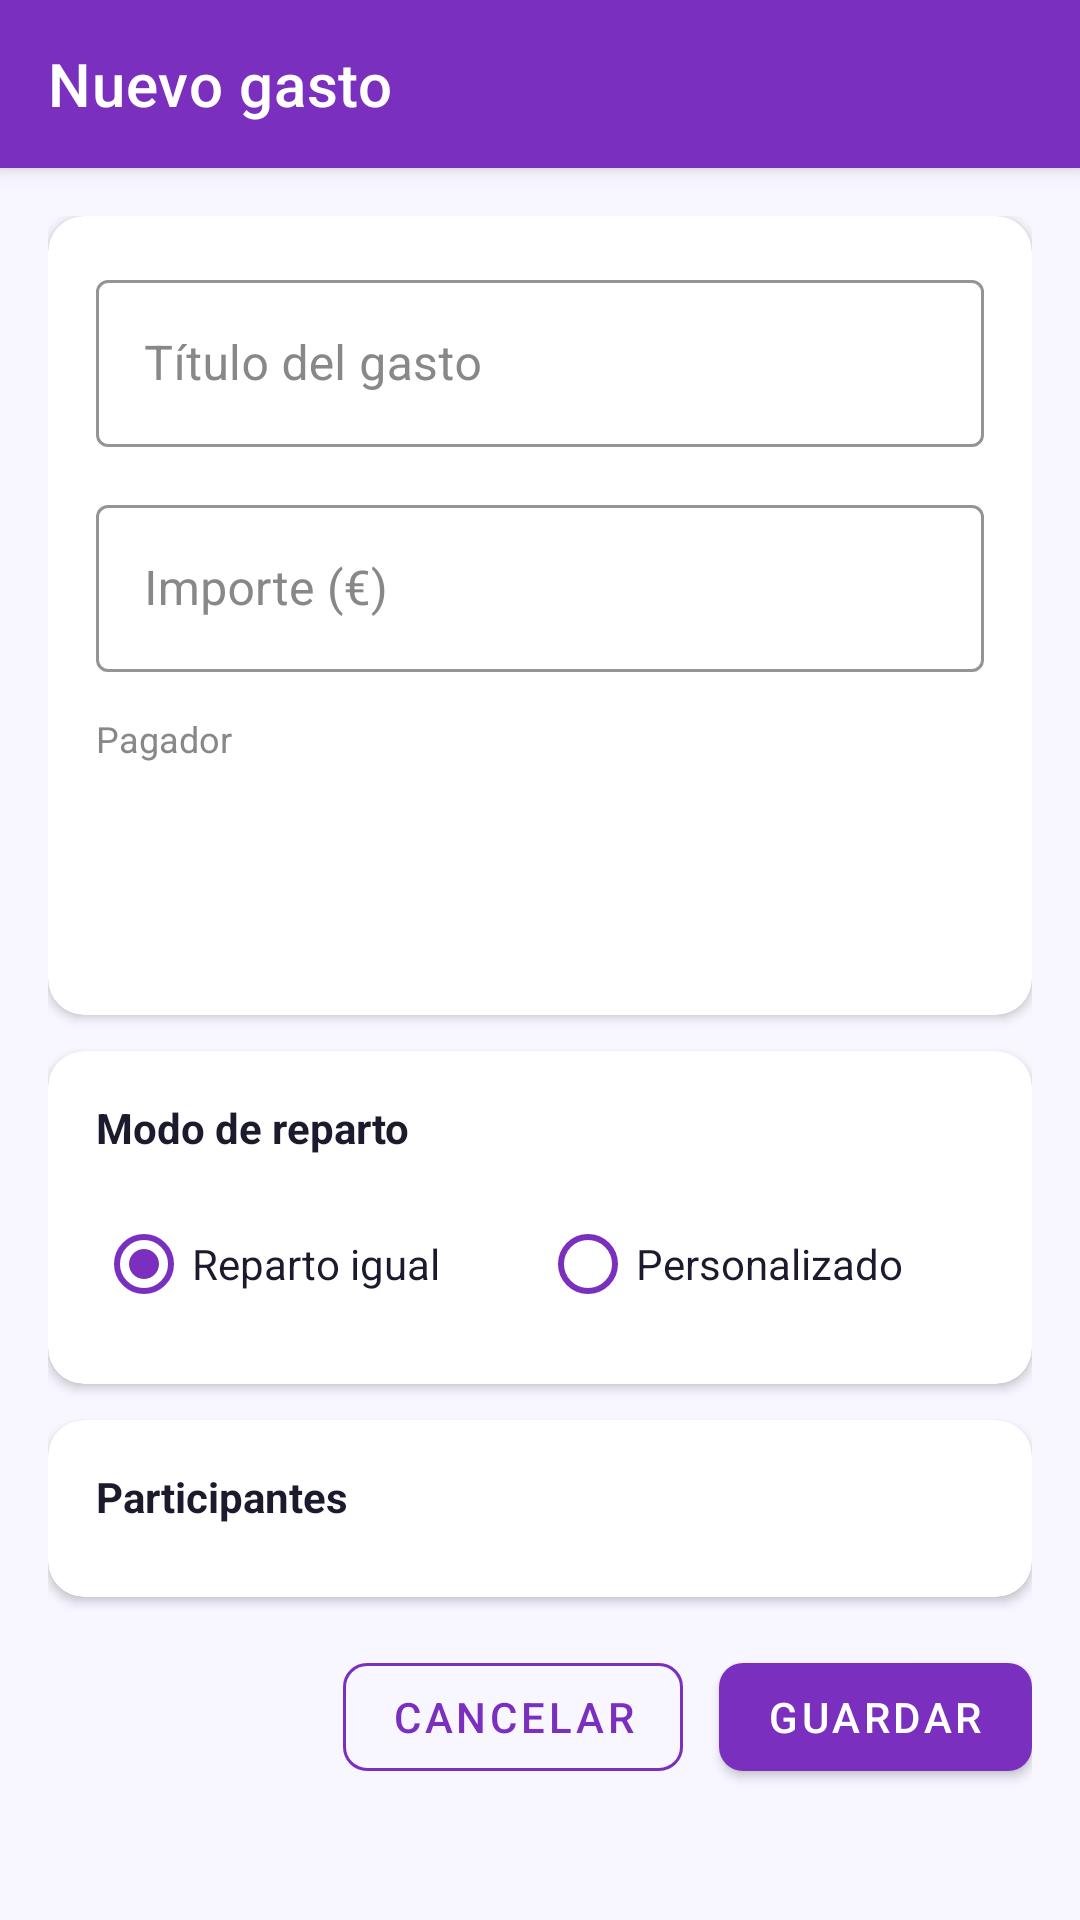

Produce the Android XML layout that renders to this screen, including the resource entries it uses.
<!-- AndroidManifest.xml: application theme Theme.SplitUp -->
<!-- res/layout/activity_create_expense.xml -->
<?xml version="1.0" encoding="utf-8"?>
<androidx.coordinatorlayout.widget.CoordinatorLayout
    xmlns:android="http://schemas.android.com/apk/res/android"
    xmlns:app="http://schemas.android.com/apk/res-auto"
    android:layout_width="match_parent"
    android:layout_height="match_parent"
    android:background="@color/colorBackground"
    android:fitsSystemWindows="true">

    <com.google.android.material.appbar.AppBarLayout
        android:layout_width="match_parent"
        android:layout_height="wrap_content"
        android:background="@color/colorPrimary"
        app:elevation="4dp">

        <androidx.appcompat.widget.Toolbar
            android:id="@+id/toolbar"
            android:layout_width="match_parent"
            android:layout_height="?attr/actionBarSize"
            android:background="@android:color/transparent"
            app:navigationIcon="@drawable/ic_back"
            app:navigationIconTint="@android:color/white"
            app:title="Nuevo gasto"
            app:titleTextColor="@android:color/white"/>

    </com.google.android.material.appbar.AppBarLayout>

    <androidx.core.widget.NestedScrollView
        android:layout_width="match_parent"
        android:layout_height="match_parent"
        app:layout_behavior="@string/appbar_scrolling_view_behavior">

        <LinearLayout
            android:layout_width="match_parent"
            android:layout_height="wrap_content"
            android:orientation="vertical"
            android:padding="16dp">

            
            <androidx.cardview.widget.CardView
                android:layout_width="match_parent"
                android:layout_height="wrap_content"
                android:layout_marginBottom="12dp"
                app:cardCornerRadius="12dp"
                app:cardElevation="2dp"
                app:cardBackgroundColor="@color/colorSurface">

                <LinearLayout
                    android:layout_width="match_parent"
                    android:layout_height="wrap_content"
                    android:orientation="vertical"
                    android:padding="16dp">

                    <com.google.android.material.textfield.TextInputLayout
                        android:layout_width="match_parent"
                        android:layout_height="wrap_content"
                        android:hint="Título del gasto"
                        style="@style/Widget.MaterialComponents.TextInputLayout.OutlinedBox"
                        android:textColorHint="@color/colorTextGrey"
                        app:hintTextColor="@color/colorPrimary"
                        app:boxStrokeColor="@color/colorPrimary"
                        android:layout_marginBottom="14dp">
                        <com.google.android.material.textfield.TextInputEditText
                            android:id="@+id/etTitle"
                            android:layout_width="match_parent"
                            android:layout_height="wrap_content"
                            android:textColor="@color/colorTextDark"
                            android:inputType="textCapSentences"
                            android:imeOptions="actionNext"/>
                    </com.google.android.material.textfield.TextInputLayout>

                    <com.google.android.material.textfield.TextInputLayout
                        android:layout_width="match_parent"
                        android:layout_height="wrap_content"
                        android:hint="Importe (€)"
                        style="@style/Widget.MaterialComponents.TextInputLayout.OutlinedBox"
                        android:textColorHint="@color/colorTextGrey"
                        app:hintTextColor="@color/colorPrimary"
                        app:boxStrokeColor="@color/colorPrimary"
                        android:layout_marginBottom="14dp">
                        <com.google.android.material.textfield.TextInputEditText
                            android:id="@+id/etAmount"
                            android:layout_width="match_parent"
                            android:layout_height="wrap_content"
                            android:textColor="@color/colorTextDark"
                            android:inputType="numberDecimal"
                            android:imeOptions="actionNext"/>
                    </com.google.android.material.textfield.TextInputLayout>

                    <TextView
                        android:layout_width="wrap_content"
                        android:layout_height="wrap_content"
                        android:text="Pagador"
                        android:textSize="12sp"
                        android:textColor="@color/colorTextGrey"
                        android:layout_marginBottom="4dp"/>

                    <Spinner
                        android:id="@+id/spinnerPayer"
                        android:layout_width="match_parent"
                        android:layout_height="48dp"
                        android:background="@drawable/spinner_background"
                        android:paddingStart="12dp"
                        android:paddingEnd="36dp"
                        android:layout_marginBottom="16dp"/>

                </LinearLayout>
            </androidx.cardview.widget.CardView>

            
            <androidx.cardview.widget.CardView
                android:layout_width="match_parent"
                android:layout_height="wrap_content"
                android:layout_marginBottom="12dp"
                app:cardCornerRadius="12dp"
                app:cardElevation="2dp"
                app:cardBackgroundColor="@color/colorSurface">

                <LinearLayout
                    android:layout_width="match_parent"
                    android:layout_height="wrap_content"
                    android:orientation="vertical"
                    android:padding="16dp">

                    <TextView
                        android:layout_width="wrap_content"
                        android:layout_height="wrap_content"
                        android:text="Modo de reparto"
                        android:textSize="14sp"
                        android:textStyle="bold"
                        android:textColor="@color/colorTextDark"
                        android:layout_marginBottom="12dp"/>

                    <RadioGroup
                        android:id="@+id/rgSplitMode"
                        android:layout_width="match_parent"
                        android:layout_height="wrap_content"
                        android:orientation="horizontal">

                        <RadioButton
                            android:id="@+id/rbEqual"
                            android:layout_width="0dp"
                            android:layout_height="wrap_content"
                            android:layout_weight="1"
                            android:text="Reparto igual"
                            android:textColor="@color/colorTextDark"
                            android:checked="true"
                            android:buttonTint="@color/colorPrimary"/>

                        <RadioButton
                            android:id="@+id/rbCustom"
                            android:layout_width="0dp"
                            android:layout_height="wrap_content"
                            android:layout_weight="1"
                            android:text="Personalizado"
                            android:textColor="@color/colorTextDark"
                            android:buttonTint="@color/colorPrimary"/>

                    </RadioGroup>

                </LinearLayout>
            </androidx.cardview.widget.CardView>

            
            <androidx.cardview.widget.CardView
                android:layout_width="match_parent"
                android:layout_height="wrap_content"
                android:layout_marginBottom="16dp"
                app:cardCornerRadius="12dp"
                app:cardElevation="2dp"
                app:cardBackgroundColor="@color/colorSurface">

                <LinearLayout
                    android:layout_width="match_parent"
                    android:layout_height="wrap_content"
                    android:orientation="vertical"
                    android:padding="16dp">

                    <LinearLayout
                        android:layout_width="match_parent"
                        android:layout_height="wrap_content"
                        android:orientation="horizontal"
                        android:gravity="center_vertical"
                        android:layout_marginBottom="8dp">

                        <TextView
                            android:layout_width="0dp"
                            android:layout_height="wrap_content"
                            android:layout_weight="1"
                            android:text="Participantes"
                            android:textSize="14sp"
                            android:textStyle="bold"
                            android:textColor="@color/colorTextDark"/>

                        <TextView
                            android:id="@+id/tvCustomHint"
                            android:layout_width="wrap_content"
                            android:layout_height="wrap_content"
                            android:text="Introduce el importe de cada uno"
                            android:textSize="11sp"
                            android:textColor="@color/colorPrimary"
                            android:visibility="gone"/>

                    </LinearLayout>

                    <androidx.recyclerview.widget.RecyclerView
                        android:id="@+id/recyclerParticipants"
                        android:layout_width="match_parent"
                        android:layout_height="wrap_content"
                        android:nestedScrollingEnabled="false"/>

                </LinearLayout>
            </androidx.cardview.widget.CardView>

            <ProgressBar
                android:id="@+id/progressBar"
                android:layout_width="wrap_content"
                android:layout_height="wrap_content"
                android:layout_gravity="center_horizontal"
                android:visibility="gone"
                android:layout_marginBottom="12dp"/>

            
            <LinearLayout
                android:layout_width="match_parent"
                android:layout_height="wrap_content"
                android:orientation="horizontal"
                android:gravity="end">

                <com.google.android.material.button.MaterialButton
                    android:id="@+id/btnCancel"
                    android:layout_width="wrap_content"
                    android:layout_height="wrap_content"
                    android:text="Cancelar"
                    android:layout_marginEnd="12dp"
                    style="@style/SplitUp.Button.Outlined"/>

                <com.google.android.material.button.MaterialButton
                    android:id="@+id/btnSave"
                    android:layout_width="wrap_content"
                    android:layout_height="wrap_content"
                    android:text="Guardar"
                    style="@style/SplitUp.Button.Primary"/>

            </LinearLayout>

        </LinearLayout>
    </androidx.core.widget.NestedScrollView>

</androidx.coordinatorlayout.widget.CoordinatorLayout>
<!-- resources referenced by this layout -->
<resources>
  <color name="colorBackground">#F8F6FF</color>
  <color name="colorPrimary">#7B2FBE</color>
  <color name="colorSurface">#FFFFFF</color>
  <color name="colorTextDark">#1C1B2E</color>
  <color name="colorTextGrey">#888888</color>
  <!-- drawable spinner_background (drawable) -->
  <?xml version="1.0" encoding="utf-8"?>
  <layer-list xmlns:android="http://schemas.android.com/apk/res/android">
      <item>
          <shape android:shape="rectangle">
              <solid android:color="@android:color/white"/>
              <stroke android:width="1dp" android:color="#CCCCCC"/>
              <corners android:radius="4dp"/>
          </shape>
      </item>
      <item
          android:width="24dp"
          android:height="24dp"
          android:gravity="center_vertical|end"
          android:right="8dp"
          android:drawable="@drawable/ic_arrow_drop_down"/>
  </layer-list>
  <style name="SplitUp.Button.Outlined" parent="Widget.MaterialComponents.Button.OutlinedButton">
          <item name="strokeColor">@color/colorPrimary</item>
          <item name="android:textColor">@color/colorPrimary</item>
          <item name="cornerRadius">8dp</item>
      </style>
  <style name="SplitUp.Button.Primary" parent="Widget.MaterialComponents.Button">
          <item name="backgroundTint">@color/colorPrimary</item>
          <item name="android:textColor">@android:color/white</item>
          <item name="cornerRadius">8dp</item>
      </style>
  <style name="Theme.SplitUp" parent="Theme.MaterialComponents.DayNight.NoActionBar">
          <item name="colorPrimary">@color/colorPrimary</item>
          <item name="colorPrimaryVariant">@color/colorPrimaryDark</item>
          <item name="colorOnPrimary">@android:color/white</item>
          <item name="colorSecondary">@color/colorSecondary</item>
          <item name="colorOnSecondary">@android:color/white</item>
          <item name="android:statusBarColor">@color/colorPrimaryDark</item>
          <item name="android:windowBackground">@color/colorBackground</item>
  
          
          <item name="toolbarStyle">@style/SplitUp.Toolbar</item>
  
          
          <item name="tabStyle">@style/SplitUp.TabItem</item>
  
          
          <item name="colorControlActivated">@color/colorPrimary</item>
          <item name="colorControlNormal">@color/colorTextGrey</item>
  
          
          <item name="materialButtonStyle">@style/SplitUp.Button.Primary</item>
          <item name="materialButtonOutlinedStyle">@style/SplitUp.Button.Outlined</item>
      </style>
  <color name="colorPrimaryDark">#5C1A9A</color>
  <color name="colorSecondary">#E040FB</color>
  <style name="SplitUp.Toolbar" parent="Widget.MaterialComponents.Toolbar">
          <item name="background">@color/colorPrimary</item>
          <item name="titleTextColor">@android:color/white</item>
          <item name="subtitleTextColor">#CCFFFFFF</item>
      </style>
  <style name="SplitUp.TabItem" parent="Widget.MaterialComponents.TabLayout">
          <item name="tabIndicatorColor">@android:color/white</item>
          <item name="tabSelectedTextColor">@android:color/white</item>
          <item name="tabTextColor">#BBFFFFFF</item>
          <item name="tabBackground">@color/colorPrimary</item>
          <item name="tabIndicatorFullWidth">false</item>
      </style>
</resources>
